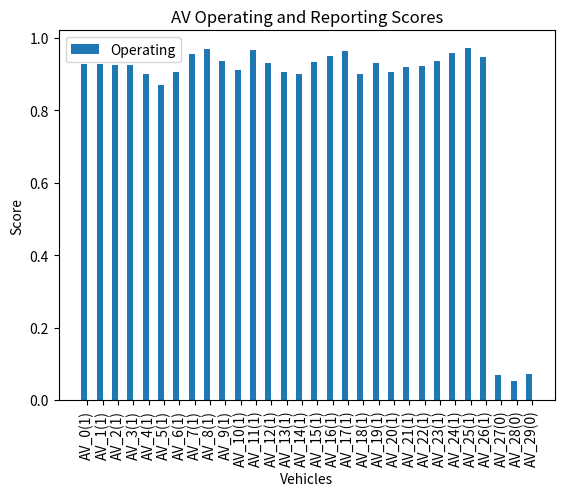

Write the Python code that produced this figure.
import random
import matplotlib.pyplot as plt
import matplotlib
import time
import numpy as np

OPPOSITE = {1: 0, 0: 1}

class AV:
    def __init__(self, model, vID, status):
        self.model = model
        self.vID = vID
        self.status = status
        #status: 0 = malicious, 1 = not malicious

    def __repr__(self):
        return self.vID + f"({self.status})"

    def broadcast(self, recipients):
        witnesses = random.sample(recipients, int(len(recipients)*random.random()*0.5+1)) # picks n number of witnesses where n is between 0 and 50% of the recipients
        r = random.choice(self.model.RSUs) # pick a random RSU
        transaction = {} # key is witness, value is witness's score
        expectedValue = self.status # change later once more statuses // add noise
        for w in witnesses:
           transaction[w] = w.score(self, expectedValue, 0.95) # have each witness score the transaction
        r.addTransaction(transaction)
        r.updateOperatingRep(self, transaction, 0.05, True, True)
        for w in witnesses:
           r.updateReportingRep(w, transaction, 0.05, weightWitnessRep=True) # update the reputation of each witness

    def score(self, sender, expected, noise):
        #score must take into account the status of the AV that is witnessing the transaction
        # score = random.choice([0, 1]) # make it depend on status
        # if a vehicle that is scoring a transaction has its reputation fall below 0.4 disregards the scoring from the vehicle
        if self.status == 1:
            if random.random() < noise:
                return expected 
            else:
                return OPPOSITE[expected]
        elif self.status == 0:
            if random.random() < noise:
                return OPPOSITE[expected]
            else:
                return expected

        # add nuance; good vehicles sometimes give bad scores

class RSU:

    def __init__(self, model, rID):
        self.model = model
        self.rID = rID
        self.operating_scores = {} # key is the av, value is its current reputation; should be stored by BS, RSU stores transaction info
        self.reporting_scores = {}
        self.transactions = []
        self.avgWitnesses = 0
    
    def __repr__(self):
        return self.rID

    def addTransaction(self, newT): 
        # update avg witnesses
        self.avgWitnesses = ((self.avgWitnesses * len(self.transactions)) + len(newT)) / (len(self.transactions) + 1)
        # note: does not update prior transactions
        self.transactions.append(newT)

    def updateOperatingRep(self, sender, transaction, velocity, weightWitnessRep=True, weightNumWitnesses=True):
        # update the reputation of sender AV using the transaction
        # does this by iterating through the witness scores for the transaction and get weighted average
        oRep = 0
        repSum = sum([self.reporting_scores[w] for w in transaction.keys()])
        if weightWitnessRep:
            for w in transaction.keys():
                weight = self.reporting_scores[w] / repSum
                oRep += transaction[w] * weight
        else: # not weighting by witness reputations
            oRep = sum([transaction[w] for w in transaction.keys()])/len(transaction.keys())

        if weightNumWitnesses:
            k = 2
            diff = len(transaction) - self.avgWitnesses
            shift = diff / k
            velocity += (shift*0.01)

        currRep = self.operating_scores[sender]
        
        self.operating_scores[sender] = oRep * velocity + currRep * (1-velocity) # maybe change: first few transactions shouldn't have 95% weight; maybe have the 95 start off low and get higher over time
        # update reputation for every RSU
        # TO-DO weight based on recency AND number of witnesses
        

    def updateReportingRep(self, witness, transaction, velocity, weightWitnessRep=True):
        # Calculate the average score based on the same method as used in Operating Reputation
        # 0.2 rep vehicle (malicious) reports 0 on a good transaction and 0.9 rep vehicle (non-malicious) reports 1 on a good transaction
        rRep = 0
        if weightWitnessRep:
            repSum = sum([self.reporting_scores[w] for w in transaction.keys()])
            for w in transaction.keys():
                weight = self.reporting_scores[w] / repSum
                rRep += transaction[w] * weight
        else: # not weighting by witness reputations
            rRep = sum([transaction[w] for w in transaction.keys()])/len(transaction.keys())
        deviation = 1 - abs(transaction[witness] - rRep)
        currRep = self.reporting_scores[witness]
        self.reporting_scores[witness] = deviation * velocity + currRep * (1-velocity)


class Model:
    def __init__(self, nAVs, nRSUs, propNormal):
        # 270 status 0, 15 status 1, 10 status 2, 5 status 3
        # Decide how many AVs of each type (not random -> could use proportions later on in the simulation)
        # 90% good vehicles and 10% malicous vehicles
        numN = int(round(nAVs*propNormal))
        numM = int(round(nAVs*(1-propNormal)))
        statuses = [1]*numN + [0]*numM
        self.AVs = [AV(self, f"AV_{i}", statuses[i]) for i in range(nAVs)]
        self.nAVs = self.AVs[:numN] # normal AVs
        self.mAVs = self.AVs[numN:] # malicious AVs

        self.RSUs = [RSU(self, f"RSU_{i}") for i in range(nRSUs)]
        # self.current_tick = 0
    
    def initialize_reputations(self):
        for r in self.RSUs:
            r.operating_scores = {av: 1.0 for av in self.AVs} # give each av a default of 1.0
            r.reporting_scores = {av: 1.0 for av in self.AVs} # give each av a default of 1.0
    
    def step(self):
        # tick = self.current_tick % 1440 # get tick of current day
        # if tick is 0:
        #     # end of day
        pass
        
    def plotScores(self, showOperating=True, showReporting=True):
        oScores = self.RSUs[0].operating_scores
        rScores = self.RSUs[0].reporting_scores

        X = [str(i) for i in oScores.keys()]

        X_axis = np.arange(len(X))

        y1 = list(oScores.values()) 
        y2 = list(rScores.values()) 

        if showOperating: plt.bar(X_axis - 0.2, y1, 0.4, label = 'Operating')
        if showReporting: plt.bar(X_axis + 0.2, y2, 0.4, label = 'Reporting')

        plt.xticks(X_axis, X, rotation=90)
        plt.xlabel("Vehicles")
        plt.ylabel("Score")
        plt.title("AV Operating and Reporting Scores")
        plt.legend()
        plt.show()



    def calculateOperatingError(self):
        err = 0
        op_scores = self.RSUs[0].operating_scores
        for av in op_scores:
            err += abs(av.status - op_scores[av])
        return err / len(op_scores)

    def calculateReportingError(self):
        err = 0
        re_scores = self.RSUs[0].reporting_scores
        for av in re_scores:
            err += abs(av.status - re_scores[av])
        return err / len(re_scores)

    def turn(self):
        prob = random.random()
        if prob < 0.9:
            if prob > 0.5:
                av = random.choice(self.mAVs) # pick a malicious AV
            else:
                av = random.choice(self.nAVs) # pick a normal AV
            nRecipients = int(random.random()*10+10)
            recipients = random.sample([v for v in self.AVs if v is not av], nRecipients) # pick recipients as long as they aren't the sender
            av.broadcast(recipients)

    def run(self, n_turns, print_error=True):
        self.initialize_reputations()
        for i in range(n_turns):
            self.turn()
        # for (int i = 0; i < n_days; i++){ broadcast ()}
        if print_error:
            print(f"Operating Error: {self.calculateOperatingError()}")
            print(f"Reporting Error: {self.calculateReportingError()}")

model = Model(30, 1, 0.9) # start off with 1 rsu
model.run(2000)
scores = model.RSUs[0].operating_scores
model.plotScores(showReporting=False)
